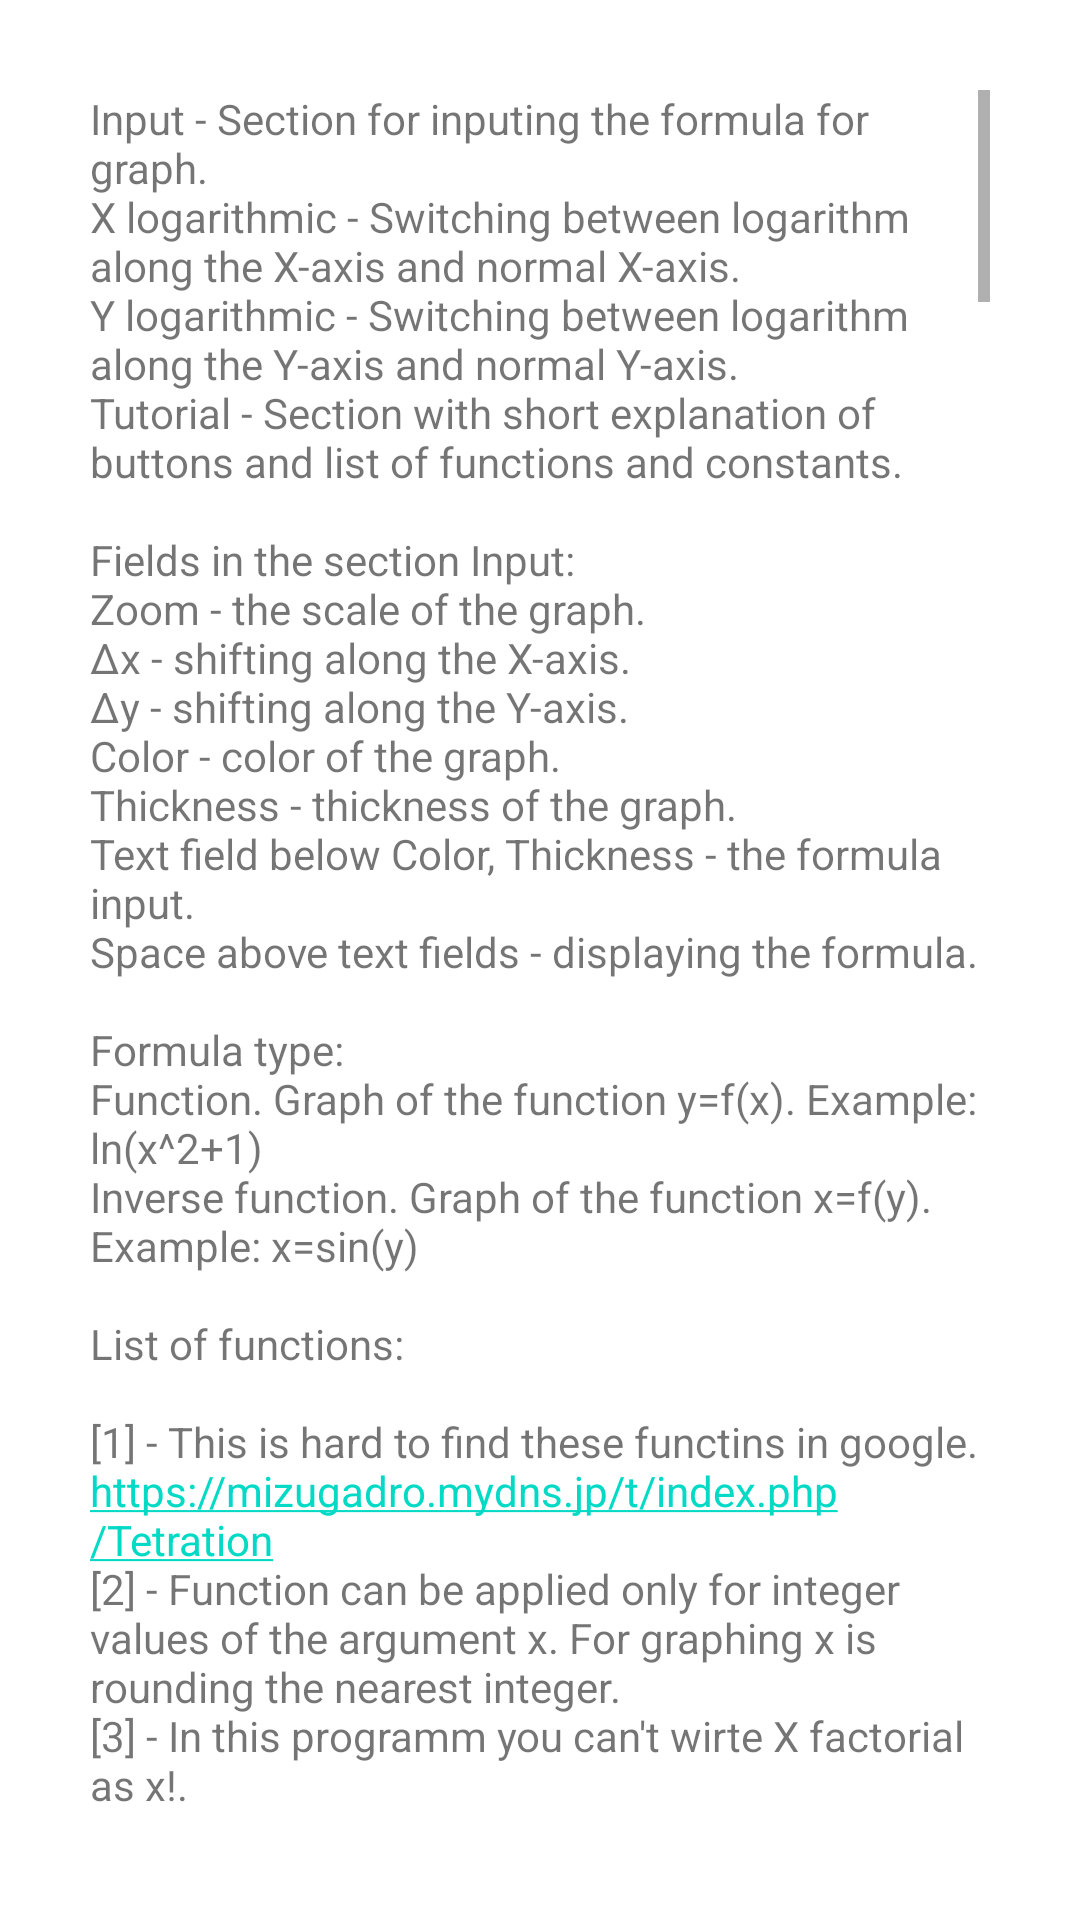

Here is an Android app screen rendered from its layout file. Give the layout XML and the strings, colors and styles it references.
<!-- AndroidManifest.xml: application theme Theme.Axone -->
<!-- res/layout/activity_tutorial.xml -->
<?xml version="1.0" encoding="utf-8"?>
<LinearLayout xmlns:android="http://schemas.android.com/apk/res/android"
    android:layout_width="fill_parent"
    android:layout_height="fill_parent"
    android:orientation="vertical">

    <ScrollView
        android:id="@+id/scroll_scroll"
        android:layout_width="fill_parent"
        android:layout_height="fill_parent"
        android:fillViewport="true"
        android:padding="30dp"
        android:paddingStart="30dp"
        android:paddingLeft="30dp"
        android:paddingTop="60dp"
        android:paddingEnd="30dp"
        android:paddingRight="30dp"
        android:paddingBottom="60dp"
        android:scrollbars="vertical">

        <TextView
            android:id="@+id/text_text"
            android:layout_width="fill_parent"
            android:layout_height="wrap_content"
            android:autoLink="all"
            android:text="@string/text_tutorial" />
    </ScrollView>
</LinearLayout>
<!-- resources referenced by this layout -->
<resources>

</resources>
